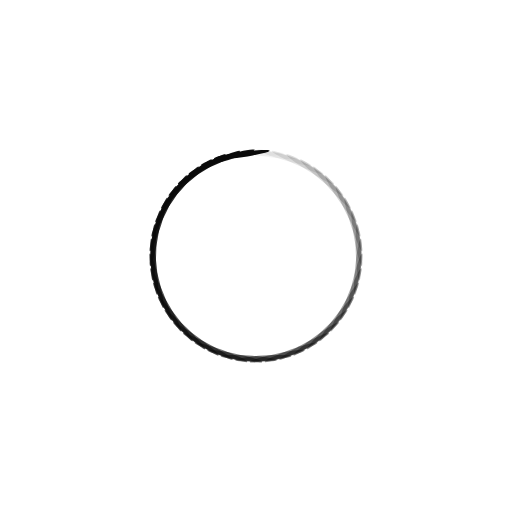
t = 0.00 s
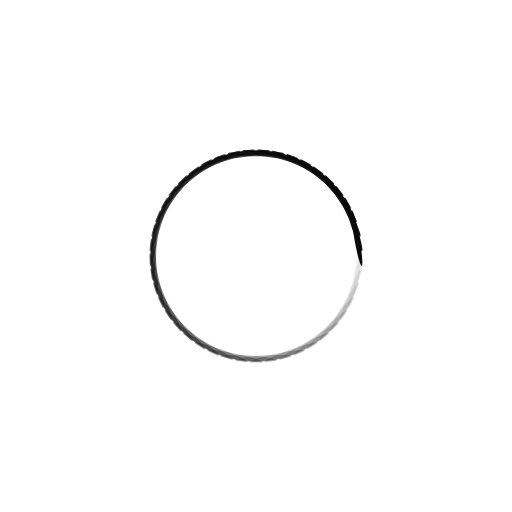
t = 0.25 s
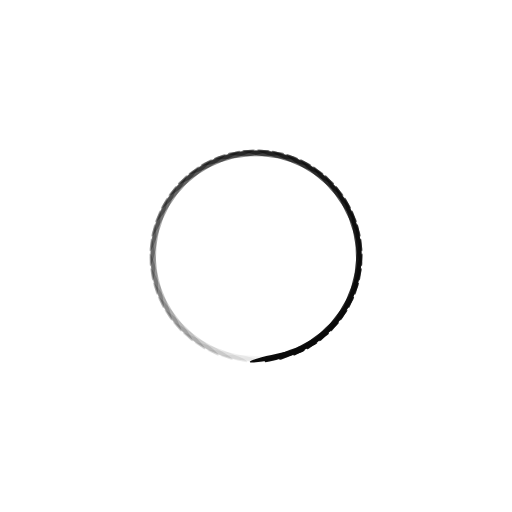
t = 0.50 s
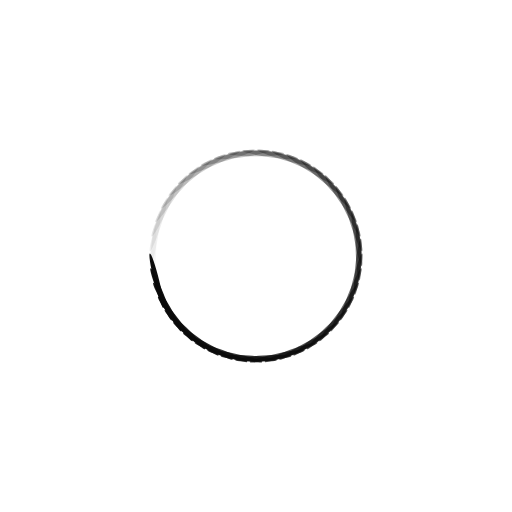
t = 0.75 s

The animated SVG that drew these frames (rendered in a browser with its animation timeline set to each time). Animation: 45 SMIL elements (animate=45); one cycle of 1.00 s, repeats indefinitely.

<?xml version="1.0" encoding="utf-8"?>
<svg xmlns="http://www.w3.org/2000/svg" xmlns:xlink="http://www.w3.org/1999/xlink" style="margin: auto; display: block; shape-rendering: auto;" width="200px" height="200px" viewBox="0 0 100 100" preserveAspectRatio="xMidYMid">
<g transform="rotate(0 50 50)">
  <rect x="44.5" y="29.5" rx="5.5" ry="0.5" width="11" height="1" fill="#0a0a0a">
    <animate attributeName="opacity" values="1;0" keyTimes="0;1" dur="1s" begin="-0.9777777777777777s" repeatCount="indefinite"></animate>
  </rect>
</g><g transform="rotate(8 50 50)">
  <rect x="44.5" y="29.5" rx="5.5" ry="0.5" width="11" height="1" fill="#0a0a0a">
    <animate attributeName="opacity" values="1;0" keyTimes="0;1" dur="1s" begin="-0.9555555555555556s" repeatCount="indefinite"></animate>
  </rect>
</g><g transform="rotate(16 50 50)">
  <rect x="44.5" y="29.5" rx="5.5" ry="0.5" width="11" height="1" fill="#0a0a0a">
    <animate attributeName="opacity" values="1;0" keyTimes="0;1" dur="1s" begin="-0.9333333333333333s" repeatCount="indefinite"></animate>
  </rect>
</g><g transform="rotate(24 50 50)">
  <rect x="44.5" y="29.5" rx="5.5" ry="0.5" width="11" height="1" fill="#0a0a0a">
    <animate attributeName="opacity" values="1;0" keyTimes="0;1" dur="1s" begin="-0.9111111111111111s" repeatCount="indefinite"></animate>
  </rect>
</g><g transform="rotate(32 50 50)">
  <rect x="44.5" y="29.5" rx="5.5" ry="0.5" width="11" height="1" fill="#0a0a0a">
    <animate attributeName="opacity" values="1;0" keyTimes="0;1" dur="1s" begin="-0.8888888888888888s" repeatCount="indefinite"></animate>
  </rect>
</g><g transform="rotate(40 50 50)">
  <rect x="44.5" y="29.5" rx="5.5" ry="0.5" width="11" height="1" fill="#0a0a0a">
    <animate attributeName="opacity" values="1;0" keyTimes="0;1" dur="1s" begin="-0.8666666666666667s" repeatCount="indefinite"></animate>
  </rect>
</g><g transform="rotate(48 50 50)">
  <rect x="44.5" y="29.5" rx="5.5" ry="0.5" width="11" height="1" fill="#0a0a0a">
    <animate attributeName="opacity" values="1;0" keyTimes="0;1" dur="1s" begin="-0.8444444444444444s" repeatCount="indefinite"></animate>
  </rect>
</g><g transform="rotate(56 50 50)">
  <rect x="44.5" y="29.5" rx="5.5" ry="0.5" width="11" height="1" fill="#0a0a0a">
    <animate attributeName="opacity" values="1;0" keyTimes="0;1" dur="1s" begin="-0.8222222222222222s" repeatCount="indefinite"></animate>
  </rect>
</g><g transform="rotate(64 50 50)">
  <rect x="44.5" y="29.5" rx="5.5" ry="0.5" width="11" height="1" fill="#0a0a0a">
    <animate attributeName="opacity" values="1;0" keyTimes="0;1" dur="1s" begin="-0.8s" repeatCount="indefinite"></animate>
  </rect>
</g><g transform="rotate(72 50 50)">
  <rect x="44.5" y="29.5" rx="5.5" ry="0.5" width="11" height="1" fill="#0a0a0a">
    <animate attributeName="opacity" values="1;0" keyTimes="0;1" dur="1s" begin="-0.7777777777777778s" repeatCount="indefinite"></animate>
  </rect>
</g><g transform="rotate(80 50 50)">
  <rect x="44.5" y="29.5" rx="5.5" ry="0.5" width="11" height="1" fill="#0a0a0a">
    <animate attributeName="opacity" values="1;0" keyTimes="0;1" dur="1s" begin="-0.7555555555555555s" repeatCount="indefinite"></animate>
  </rect>
</g><g transform="rotate(88 50 50)">
  <rect x="44.5" y="29.5" rx="5.5" ry="0.5" width="11" height="1" fill="#0a0a0a">
    <animate attributeName="opacity" values="1;0" keyTimes="0;1" dur="1s" begin="-0.7333333333333333s" repeatCount="indefinite"></animate>
  </rect>
</g><g transform="rotate(96 50 50)">
  <rect x="44.5" y="29.5" rx="5.5" ry="0.5" width="11" height="1" fill="#0a0a0a">
    <animate attributeName="opacity" values="1;0" keyTimes="0;1" dur="1s" begin="-0.7111111111111111s" repeatCount="indefinite"></animate>
  </rect>
</g><g transform="rotate(104 50 50)">
  <rect x="44.5" y="29.5" rx="5.5" ry="0.5" width="11" height="1" fill="#0a0a0a">
    <animate attributeName="opacity" values="1;0" keyTimes="0;1" dur="1s" begin="-0.6888888888888889s" repeatCount="indefinite"></animate>
  </rect>
</g><g transform="rotate(112 50 50)">
  <rect x="44.5" y="29.5" rx="5.5" ry="0.5" width="11" height="1" fill="#0a0a0a">
    <animate attributeName="opacity" values="1;0" keyTimes="0;1" dur="1s" begin="-0.6666666666666666s" repeatCount="indefinite"></animate>
  </rect>
</g><g transform="rotate(120 50 50)">
  <rect x="44.5" y="29.5" rx="5.5" ry="0.5" width="11" height="1" fill="#0a0a0a">
    <animate attributeName="opacity" values="1;0" keyTimes="0;1" dur="1s" begin="-0.6444444444444445s" repeatCount="indefinite"></animate>
  </rect>
</g><g transform="rotate(128 50 50)">
  <rect x="44.5" y="29.5" rx="5.5" ry="0.5" width="11" height="1" fill="#0a0a0a">
    <animate attributeName="opacity" values="1;0" keyTimes="0;1" dur="1s" begin="-0.6222222222222222s" repeatCount="indefinite"></animate>
  </rect>
</g><g transform="rotate(136 50 50)">
  <rect x="44.5" y="29.5" rx="5.5" ry="0.5" width="11" height="1" fill="#0a0a0a">
    <animate attributeName="opacity" values="1;0" keyTimes="0;1" dur="1s" begin="-0.6s" repeatCount="indefinite"></animate>
  </rect>
</g><g transform="rotate(144 50 50)">
  <rect x="44.5" y="29.5" rx="5.5" ry="0.5" width="11" height="1" fill="#0a0a0a">
    <animate attributeName="opacity" values="1;0" keyTimes="0;1" dur="1s" begin="-0.5777777777777777s" repeatCount="indefinite"></animate>
  </rect>
</g><g transform="rotate(152 50 50)">
  <rect x="44.5" y="29.5" rx="5.5" ry="0.5" width="11" height="1" fill="#0a0a0a">
    <animate attributeName="opacity" values="1;0" keyTimes="0;1" dur="1s" begin="-0.5555555555555556s" repeatCount="indefinite"></animate>
  </rect>
</g><g transform="rotate(160 50 50)">
  <rect x="44.5" y="29.5" rx="5.5" ry="0.5" width="11" height="1" fill="#0a0a0a">
    <animate attributeName="opacity" values="1;0" keyTimes="0;1" dur="1s" begin="-0.5333333333333333s" repeatCount="indefinite"></animate>
  </rect>
</g><g transform="rotate(168 50 50)">
  <rect x="44.5" y="29.5" rx="5.5" ry="0.5" width="11" height="1" fill="#0a0a0a">
    <animate attributeName="opacity" values="1;0" keyTimes="0;1" dur="1s" begin="-0.5111111111111111s" repeatCount="indefinite"></animate>
  </rect>
</g><g transform="rotate(176 50 50)">
  <rect x="44.5" y="29.5" rx="5.5" ry="0.5" width="11" height="1" fill="#0a0a0a">
    <animate attributeName="opacity" values="1;0" keyTimes="0;1" dur="1s" begin="-0.4888888888888889s" repeatCount="indefinite"></animate>
  </rect>
</g><g transform="rotate(184 50 50)">
  <rect x="44.5" y="29.5" rx="5.5" ry="0.5" width="11" height="1" fill="#0a0a0a">
    <animate attributeName="opacity" values="1;0" keyTimes="0;1" dur="1s" begin="-0.4666666666666667s" repeatCount="indefinite"></animate>
  </rect>
</g><g transform="rotate(192 50 50)">
  <rect x="44.5" y="29.5" rx="5.5" ry="0.5" width="11" height="1" fill="#0a0a0a">
    <animate attributeName="opacity" values="1;0" keyTimes="0;1" dur="1s" begin="-0.4444444444444444s" repeatCount="indefinite"></animate>
  </rect>
</g><g transform="rotate(200 50 50)">
  <rect x="44.5" y="29.5" rx="5.5" ry="0.5" width="11" height="1" fill="#0a0a0a">
    <animate attributeName="opacity" values="1;0" keyTimes="0;1" dur="1s" begin="-0.4222222222222222s" repeatCount="indefinite"></animate>
  </rect>
</g><g transform="rotate(208 50 50)">
  <rect x="44.5" y="29.5" rx="5.5" ry="0.5" width="11" height="1" fill="#0a0a0a">
    <animate attributeName="opacity" values="1;0" keyTimes="0;1" dur="1s" begin="-0.4s" repeatCount="indefinite"></animate>
  </rect>
</g><g transform="rotate(216 50 50)">
  <rect x="44.5" y="29.5" rx="5.5" ry="0.5" width="11" height="1" fill="#0a0a0a">
    <animate attributeName="opacity" values="1;0" keyTimes="0;1" dur="1s" begin="-0.37777777777777777s" repeatCount="indefinite"></animate>
  </rect>
</g><g transform="rotate(224 50 50)">
  <rect x="44.5" y="29.5" rx="5.5" ry="0.5" width="11" height="1" fill="#0a0a0a">
    <animate attributeName="opacity" values="1;0" keyTimes="0;1" dur="1s" begin="-0.35555555555555557s" repeatCount="indefinite"></animate>
  </rect>
</g><g transform="rotate(232 50 50)">
  <rect x="44.5" y="29.5" rx="5.5" ry="0.5" width="11" height="1" fill="#0a0a0a">
    <animate attributeName="opacity" values="1;0" keyTimes="0;1" dur="1s" begin="-0.3333333333333333s" repeatCount="indefinite"></animate>
  </rect>
</g><g transform="rotate(240 50 50)">
  <rect x="44.5" y="29.5" rx="5.5" ry="0.5" width="11" height="1" fill="#0a0a0a">
    <animate attributeName="opacity" values="1;0" keyTimes="0;1" dur="1s" begin="-0.3111111111111111s" repeatCount="indefinite"></animate>
  </rect>
</g><g transform="rotate(248 50 50)">
  <rect x="44.5" y="29.5" rx="5.5" ry="0.5" width="11" height="1" fill="#0a0a0a">
    <animate attributeName="opacity" values="1;0" keyTimes="0;1" dur="1s" begin="-0.28888888888888886s" repeatCount="indefinite"></animate>
  </rect>
</g><g transform="rotate(256 50 50)">
  <rect x="44.5" y="29.5" rx="5.5" ry="0.5" width="11" height="1" fill="#0a0a0a">
    <animate attributeName="opacity" values="1;0" keyTimes="0;1" dur="1s" begin="-0.26666666666666666s" repeatCount="indefinite"></animate>
  </rect>
</g><g transform="rotate(264 50 50)">
  <rect x="44.5" y="29.5" rx="5.5" ry="0.5" width="11" height="1" fill="#0a0a0a">
    <animate attributeName="opacity" values="1;0" keyTimes="0;1" dur="1s" begin="-0.24444444444444444s" repeatCount="indefinite"></animate>
  </rect>
</g><g transform="rotate(272 50 50)">
  <rect x="44.5" y="29.5" rx="5.5" ry="0.5" width="11" height="1" fill="#0a0a0a">
    <animate attributeName="opacity" values="1;0" keyTimes="0;1" dur="1s" begin="-0.2222222222222222s" repeatCount="indefinite"></animate>
  </rect>
</g><g transform="rotate(280 50 50)">
  <rect x="44.5" y="29.5" rx="5.5" ry="0.5" width="11" height="1" fill="#0a0a0a">
    <animate attributeName="opacity" values="1;0" keyTimes="0;1" dur="1s" begin="-0.2s" repeatCount="indefinite"></animate>
  </rect>
</g><g transform="rotate(288 50 50)">
  <rect x="44.5" y="29.5" rx="5.5" ry="0.5" width="11" height="1" fill="#0a0a0a">
    <animate attributeName="opacity" values="1;0" keyTimes="0;1" dur="1s" begin="-0.17777777777777778s" repeatCount="indefinite"></animate>
  </rect>
</g><g transform="rotate(296 50 50)">
  <rect x="44.5" y="29.5" rx="5.5" ry="0.5" width="11" height="1" fill="#0a0a0a">
    <animate attributeName="opacity" values="1;0" keyTimes="0;1" dur="1s" begin="-0.15555555555555556s" repeatCount="indefinite"></animate>
  </rect>
</g><g transform="rotate(304 50 50)">
  <rect x="44.5" y="29.5" rx="5.5" ry="0.5" width="11" height="1" fill="#0a0a0a">
    <animate attributeName="opacity" values="1;0" keyTimes="0;1" dur="1s" begin="-0.13333333333333333s" repeatCount="indefinite"></animate>
  </rect>
</g><g transform="rotate(312 50 50)">
  <rect x="44.5" y="29.5" rx="5.5" ry="0.5" width="11" height="1" fill="#0a0a0a">
    <animate attributeName="opacity" values="1;0" keyTimes="0;1" dur="1s" begin="-0.1111111111111111s" repeatCount="indefinite"></animate>
  </rect>
</g><g transform="rotate(320 50 50)">
  <rect x="44.5" y="29.5" rx="5.5" ry="0.5" width="11" height="1" fill="#0a0a0a">
    <animate attributeName="opacity" values="1;0" keyTimes="0;1" dur="1s" begin="-0.08888888888888889s" repeatCount="indefinite"></animate>
  </rect>
</g><g transform="rotate(328 50 50)">
  <rect x="44.5" y="29.5" rx="5.5" ry="0.5" width="11" height="1" fill="#0a0a0a">
    <animate attributeName="opacity" values="1;0" keyTimes="0;1" dur="1s" begin="-0.06666666666666667s" repeatCount="indefinite"></animate>
  </rect>
</g><g transform="rotate(336 50 50)">
  <rect x="44.5" y="29.5" rx="5.5" ry="0.5" width="11" height="1" fill="#0a0a0a">
    <animate attributeName="opacity" values="1;0" keyTimes="0;1" dur="1s" begin="-0.044444444444444446s" repeatCount="indefinite"></animate>
  </rect>
</g><g transform="rotate(344 50 50)">
  <rect x="44.5" y="29.5" rx="5.5" ry="0.5" width="11" height="1" fill="#0a0a0a">
    <animate attributeName="opacity" values="1;0" keyTimes="0;1" dur="1s" begin="-0.022222222222222223s" repeatCount="indefinite"></animate>
  </rect>
</g><g transform="rotate(352 50 50)">
  <rect x="44.5" y="29.5" rx="5.5" ry="0.5" width="11" height="1" fill="#0a0a0a">
    <animate attributeName="opacity" values="1;0" keyTimes="0;1" dur="1s" begin="0s" repeatCount="indefinite"></animate>
  </rect>
</g>
<!-- [ldio] generated by https://loading.io/ --></svg>